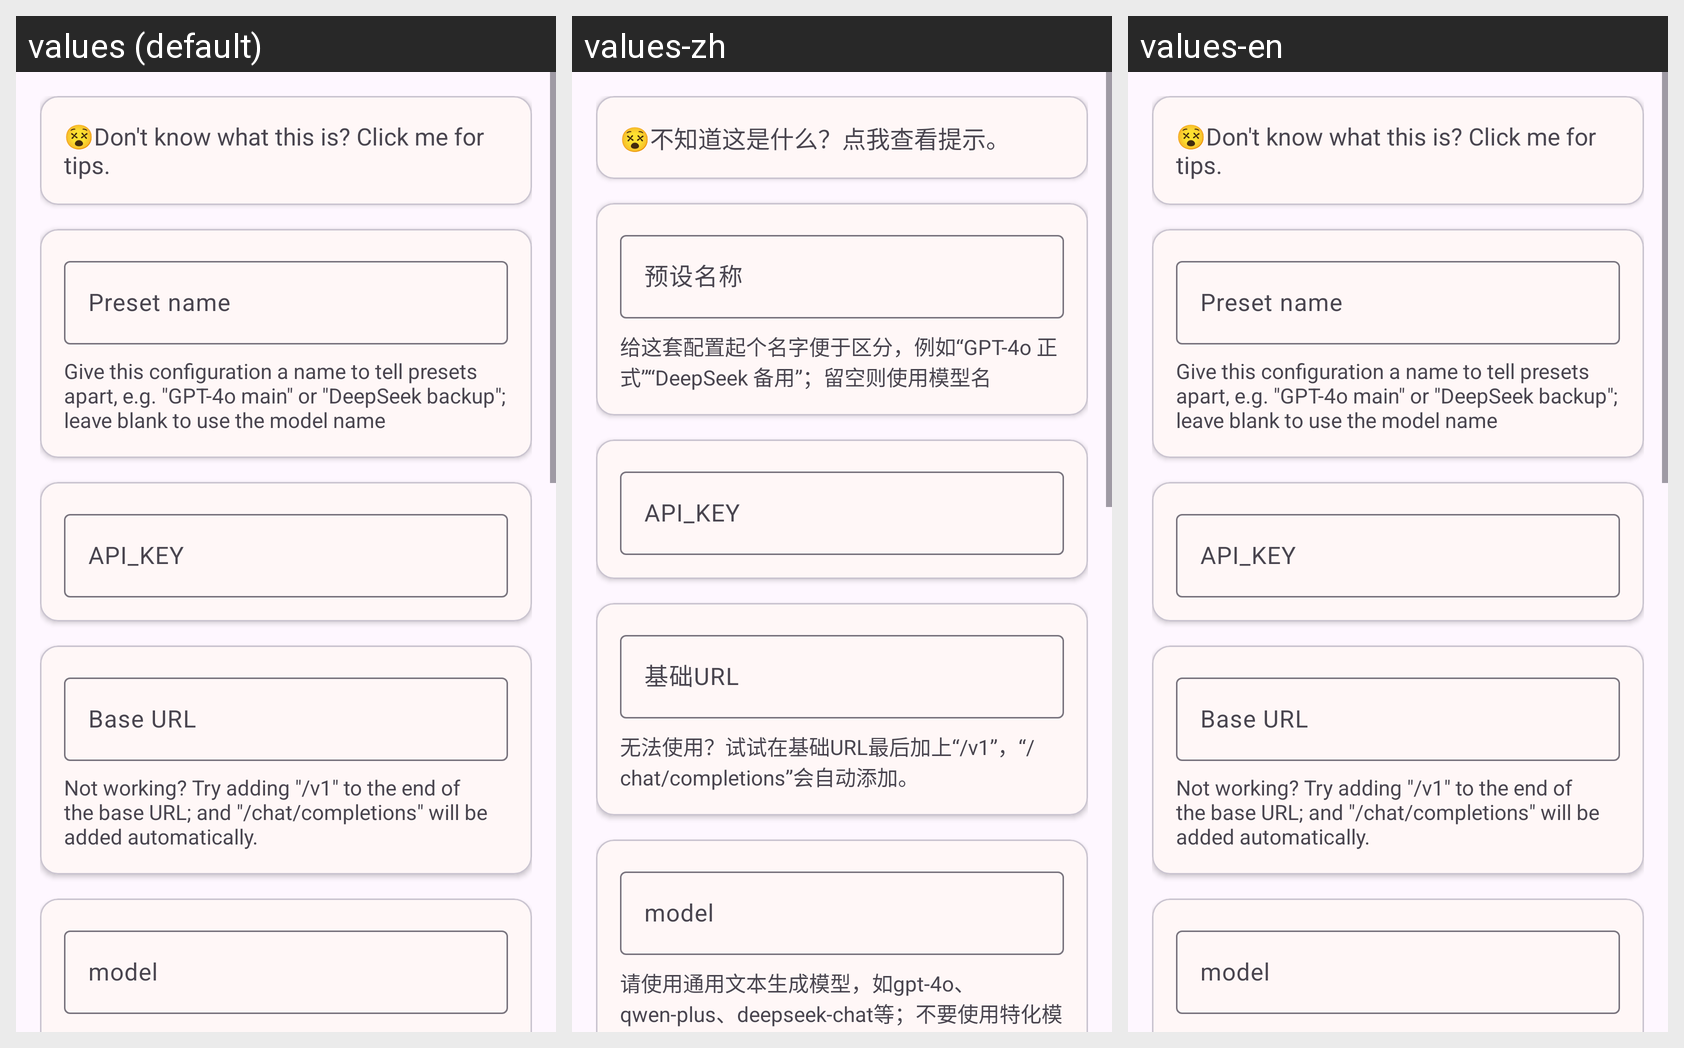

Translations of the strings shown on this Android screen, per locale in the grid:
Android screen res/layout/fragment_openai_api.xml rendered under 3 locales, left to right: values (default), values-zh, values-en. Device: Nexus 5 (rendered at 1080×1920; each locale shown at half size, 540×960, under a caption strip naming it); theme Theme.MT.
Strings drawn on this screen, with the default value and each locale's value (text and hints the layout hard-codes, and strings that could not be matched under every locale, appear in the picture but are not listed):

dont_know_custom
  values: 😵Don't know what this is? Click me for tips.
  values-zh: 😵不知道这是什么？点我查看提示。
  values-en: 😵Don't know what this is? Click me for tips.

openai_preset_name
  values: Preset name
  values-zh: 预设名称
  values-en: Preset name

openai_preset_name_tips
  values: Give this configuration a name to tell presets apart, e.g. "GPT-4o main" or "DeepSeek backup"; leave blank to use the model name
  values-zh: 给这套配置起个名字便于区分，例如“GPT-4o 正式”“DeepSeek 备用”；留空则使用模型名
  values-en: Give this configuration a name to tell presets apart, e.g. "GPT-4o main" or "DeepSeek backup"; leave blank to use the model name

api_key
  values: API_KEY
  values-zh: API_KEY
  values-en: API_KEY

base_url
  values: Base URL
  values-zh: 基础URL
  values-en: Base URL

base_url_tips
  values: Not working? Try adding "/v1" to the end of the base URL; and "/chat/completions" will be added automatically.
  values-zh: 无法使用？试试在基础URL最后加上“/v1”，“/chat/completions”会自动添加。
  values-en: Not working? Try adding "/v1" to the end of the base URL; and "/chat/completions" will be added automatically.

model
  values: model
  values-zh: model
  values-en: model
